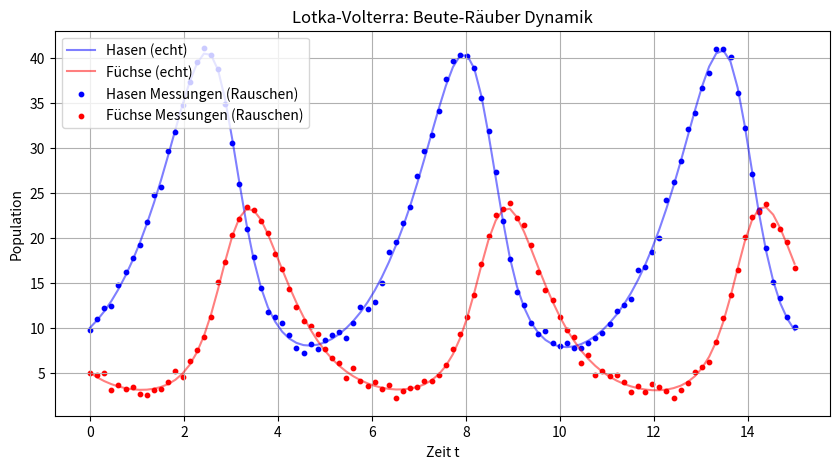

Source code (Python):
from scipy.integrate import solve_ivp
import matplotlib.pyplot as plt
import numpy as np

# Parameter — das sind die echten Werte die PINN später finden soll
alpha = 1.0   # Hasen Wachstumsrate
beta  = 0.1   # Begegnungsrate Hase stirbt
gamma = 1.5   # Füchse Sterberate
delta = 0.075 # Begegnungsrate Fuchs wächst

# Anfangsbedingungen
H0, F0 = 10.0, 5.0

# Aufgabe:
# 1. Definiere die Lotka-Volterra Funktion für solve_ivp
# 2. Löse das System von t=0 bis t=15
# 3. Füge Rauschen hinzu (sigma=0.5)
# 4. Plotte H(t) und F(t)

# 1. Definiere die Lotka-Volterra Funktion
def lotka_volterra(t, z, alpha, beta, gamma, delta):
    H, F = z
    dHdt = alpha * H - beta * H * F
    dFdt = delta * H * F - gamma * F
    return [dHdt, dFdt]


t_span = (0, 15)
t_eval = np.linspace(0, 15, 100) # 100 Messpunkte


# 2. Löse das System
sol = solve_ivp(lotka_volterra, t_span, [H0, F0], args=(alpha, beta, gamma, delta), t_eval=t_eval)


# 3. Füge Rauschen hinzu (für realistischere PINN-Daten)
sigma = 0.5
H_noise = sol.y[0] + np.random.normal(0, sigma, len(sol.y[0]))
F_noise = sol.y[1] + np.random.normal(0, sigma, len(sol.y[1]))


# 4. Plotte die Ergebnisse
plt.figure(figsize=(10, 5))
plt.plot(sol.t, sol.y[0], 'b-', label='Hasen (echt)', alpha=0.5)
plt.plot(sol.t, sol.y[1], 'r-', label='Füchse (echt)', alpha=0.5)
plt.scatter(sol.t, H_noise, color='blue', s=10, label='Hasen Messungen (Rauschen)')
plt.scatter(sol.t, F_noise, color='red', s=10, label='Füchse Messungen (Rauschen)')

plt.title("Lotka-Volterra: Beute-Räuber Dynamik")
plt.xlabel("Zeit t")
plt.ylabel("Population")
plt.legend()
plt.grid(True)
# plt.show()
plt.savefig('lotka_volterra.png')
plt.close()
